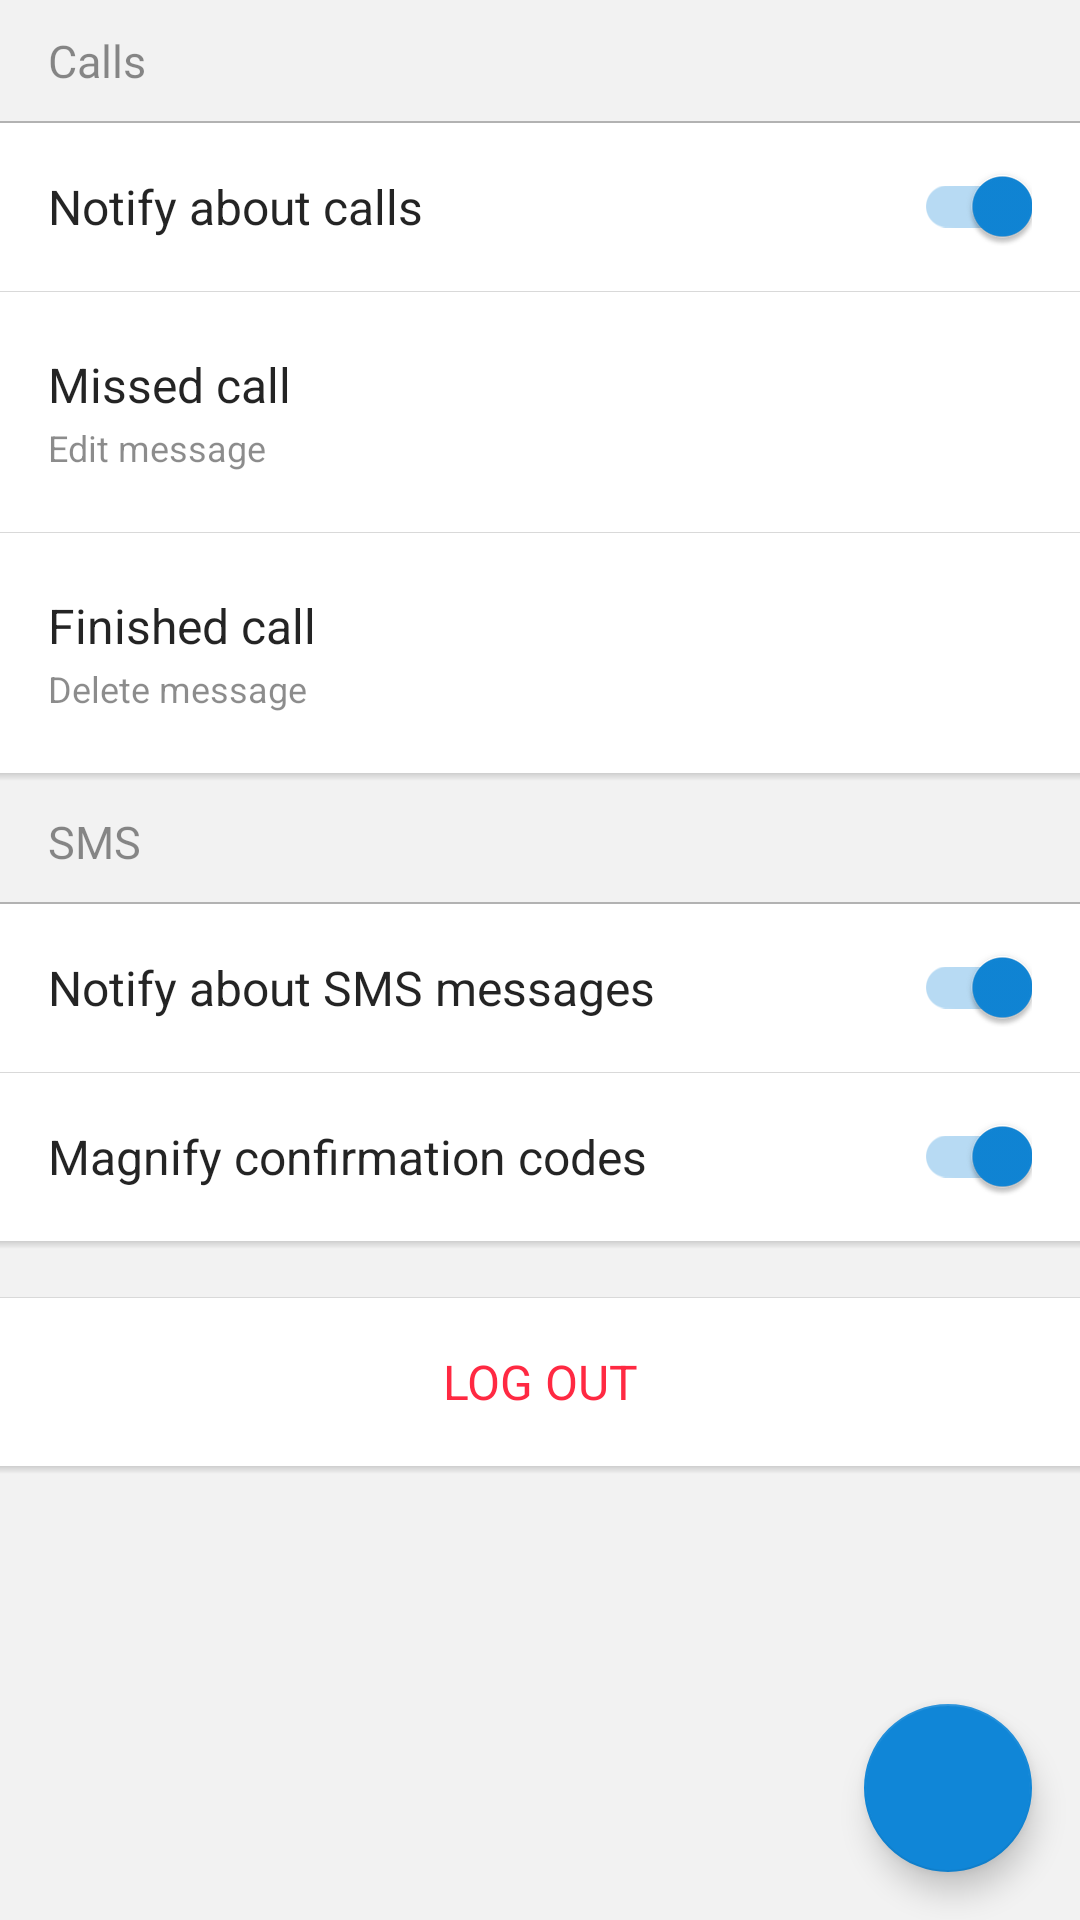

Layout XML and referenced resources for this Android screen:
<!-- AndroidManifest.xml: application theme AppTheme -->
<!-- res/layout/layout_settings.xml -->
<?xml version="1.0" encoding="utf-8"?>
<RelativeLayout
    xmlns:android="http://schemas.android.com/apk/res/android"
    xmlns:app="http://schemas.android.com/apk/res-auto"
    android:layout_width="match_parent"
    android:layout_height="match_parent"
    android:background="@color/color_settings_background"
    >

  <ScrollView
      android:layout_width="match_parent"
      android:layout_height="match_parent"
      >

    <LinearLayout
        android:layout_width="match_parent"
        android:layout_height="wrap_content"
        android:animateLayoutChanges="true"
        android:orientation="vertical"
        android:paddingBottom="6dp"
        >

      <include
          layout="@layout/layout_settings_calls"
          />

      <View
          android:layout_width="match_parent"
          android:layout_height="2.5dp"
          android:background="@drawable/shadow"
          />

      <include
          layout="@layout/layout_settings_sms"
          />

      <View
          android:layout_width="match_parent"
          android:layout_height="2.5dp"
          android:background="@drawable/shadow"
          />

      <include
          layout="@layout/layout_logout_button"
          />

      <View
          android:layout_width="match_parent"
          android:layout_height="2.5dp"
          android:background="@drawable/shadow"
          />

    </LinearLayout>

  </ScrollView>

  <android.support.design.widget.FloatingActionButton
      android:id="@+id/settings_notify"
      android:layout_width="wrap_content"
      android:layout_height="wrap_content"
      android:layout_alignParentBottom="true"
      android:layout_alignParentEnd="true"
      android:layout_alignParentRight="true"
      android:layout_margin="16dp"
      android:clickable="true"
      android:focusable="true"
      app:fabSize="normal"
      app:rippleColor="@android:color/white"
      app:srcCompat="@drawable/ic_notifications_send"
      />

</RelativeLayout>
<!-- res/layout/layout_settings_calls.xml (included above) -->
<LinearLayout
    xmlns:android="http://schemas.android.com/apk/res/android"
    android:id="@+id/settings_calls_root"
    android:layout_width="match_parent"
    android:layout_height="wrap_content"
    android:background="@android:color/white"
    android:orientation="vertical"
    >

  <TextView
      android:id="@+id/settings_calls_header"
      android:layout_width="match_parent"
      android:layout_height="wrap_content"
      android:background="@color/color_settings_background"
      android:fontFamily="@font/roboto_medium_family"
      android:paddingBottom="10dp"
      android:paddingLeft="16dp"
      android:paddingRight="16dp"
      android:paddingTop="10dp"
      android:text="Calls"
      android:textColor="@color/color_text_secondary_dark"
      android:textSize="15sp"
      />

  <View
      android:layout_width="match_parent"
      android:layout_height="0.5dp"
      android:background="@color/color_separator_dark"
      />

  <RelativeLayout
      android:id="@+id/settings_calls_toggle_item"
      android:layout_width="match_parent"
      android:layout_height="56dp"
      android:background="?attr/selectableItemBackground"
      android:clickable="true"
      android:paddingLeft="16dp"
      android:paddingRight="16dp"
      >

    <TextView
        android:layout_width="wrap_content"
        android:layout_height="wrap_content"
        android:layout_centerVertical="true"
        android:text="Notify about calls"
        android:textColor="@color/color_text_primary_dark"
        android:textSize="16sp"
        />

    <android.support.v7.widget.SwitchCompat
        android:id="@+id/settings_calls_toggle"
        android:layout_width="wrap_content"
        android:layout_height="wrap_content"
        android:layout_alignParentEnd="true"
        android:layout_alignParentRight="true"
        android:layout_centerVertical="true"
        android:checked="true"
        />

  </RelativeLayout>

  <View
      android:layout_width="match_parent"
      android:layout_height="0.2dp"
      android:layout_gravity="bottom"
      android:alpha="0.5"
      android:background="@color/color_separator_dark"
      />

  <LinearLayout
      android:id="@+id/settings_calls_missed"
      android:layout_width="match_parent"
      android:layout_height="80dp"
      android:background="?attr/selectableItemBackground"
      android:clickable="true"
      android:gravity="center_vertical"
      android:orientation="vertical"
      android:paddingLeft="16dp"
      android:paddingRight="16dp"
      >

    <TextView
        android:layout_width="wrap_content"
        android:layout_height="wrap_content"
        android:text="Missed call"
        android:textColor="@color/color_text_primary_dark"
        android:textSize="16sp"
        />

    <TextView
        android:id="@+id/settings_calls_missed_behavior"
        android:layout_width="wrap_content"
        android:layout_height="wrap_content"
        android:layout_marginTop="2dp"
        android:text="Edit message"
        android:textColor="@color/color_text_secondary_dark"
        android:textSize="12sp"
        />

  </LinearLayout>

  <View
      android:layout_width="match_parent"
      android:layout_height="0.2dp"
      android:layout_gravity="bottom"
      android:alpha="0.5"
      android:background="@color/color_separator_dark"
      />

  <LinearLayout
      android:id="@+id/settings_calls_finished"
      android:layout_width="match_parent"
      android:layout_height="80dp"
      android:background="?attr/selectableItemBackground"
      android:clickable="true"
      android:gravity="center_vertical"
      android:orientation="vertical"
      android:paddingLeft="16dp"
      android:paddingRight="16dp"
      >

    <TextView
        android:layout_width="wrap_content"
        android:layout_height="wrap_content"
        android:text="Finished call"
        android:textColor="@color/color_text_primary_dark"
        android:textSize="16sp"
        />

    <TextView
        android:id="@+id/settings_calls_finished_behavior"
        android:layout_width="wrap_content"
        android:layout_height="wrap_content"
        android:layout_marginTop="2dp"
        android:text="Delete message"
        android:textColor="@color/color_text_secondary_dark"
        android:textSize="12sp"
        />

  </LinearLayout>
</LinearLayout>
<!-- res/layout/layout_settings_sms.xml (included above) -->
<LinearLayout
    xmlns:android="http://schemas.android.com/apk/res/android"
    android:id="@+id/settings_sms_root"
    android:layout_width="match_parent"
    android:layout_height="wrap_content"
    android:background="@android:color/white"
    android:orientation="vertical"
    >

  <TextView
      android:id="@+id/settings_sms_header"
      android:layout_width="match_parent"
      android:layout_height="wrap_content"
      android:background="@color/color_settings_background"
      android:fontFamily="@font/roboto_medium_family"
      android:paddingBottom="10dp"
      android:paddingLeft="16dp"
      android:paddingRight="16dp"
      android:paddingTop="10dp"
      android:text="SMS"
      android:textColor="@color/color_text_secondary_dark"
      android:textSize="15sp"
      />

  <View
      android:layout_width="match_parent"
      android:layout_height="0.5dp"
      android:background="@color/color_separator_dark"
      />

  <RelativeLayout
      android:id="@+id/settings_sms_toggle_item"
      android:layout_width="match_parent"
      android:layout_height="56dp"
      android:background="?attr/selectableItemBackground"
      android:clickable="true"
      android:paddingLeft="16dp"
      android:paddingRight="16dp"
      >

    <TextView
        android:layout_width="wrap_content"
        android:layout_height="wrap_content"
        android:layout_centerVertical="true"
        android:text="Notify about SMS messages"
        android:textColor="@color/color_text_primary_dark"
        android:textSize="16sp"
        />

    <android.support.v7.widget.SwitchCompat
        android:id="@+id/settings_sms_toggle"
        android:layout_width="wrap_content"
        android:layout_height="wrap_content"
        android:layout_alignParentEnd="true"
        android:layout_alignParentRight="true"
        android:layout_centerVertical="true"
        android:checked="true"
        />

  </RelativeLayout>

  <View
      android:layout_width="match_parent"
      android:layout_height="0.2dp"
      android:layout_gravity="bottom"
      android:alpha="0.5"
      android:background="@color/color_separator_dark"
      />

  <RelativeLayout
      android:id="@+id/settings_sms_magnify_item"
      android:layout_width="match_parent"
      android:layout_height="56dp"
      android:background="?attr/selectableItemBackground"
      android:clickable="true"
      android:paddingLeft="16dp"
      android:paddingRight="16dp"
      >

    <TextView
        android:layout_width="wrap_content"
        android:layout_height="wrap_content"
        android:layout_centerVertical="true"
        android:text="Magnify confirmation codes"
        android:textColor="@color/color_text_primary_dark"
        android:textSize="16sp"
        />

    <android.support.v7.widget.SwitchCompat
        android:id="@+id/settings_sms_magnify"
        android:layout_width="wrap_content"
        android:layout_height="wrap_content"
        android:layout_alignParentEnd="true"
        android:layout_alignParentRight="true"
        android:layout_centerVertical="true"
        android:checked="true"
        />

  </RelativeLayout>
</LinearLayout>
<!-- res/layout/layout_logout_button.xml (included above) -->
<?xml version="1.0" encoding="utf-8"?>
<LinearLayout
    xmlns:android="http://schemas.android.com/apk/res/android"
    android:id="@+id/settings_calls_root"
    android:layout_width="match_parent"
    android:layout_height="wrap_content"
    android:background="@android:color/white"
    android:orientation="vertical"
    android:layout_marginTop="16dp"
    >

  <View
      android:layout_width="match_parent"
      android:layout_height="0.2dp"
      android:alpha="0.5"
      android:background="@color/color_separator_dark"
      />

  <LinearLayout
      android:id="@+id/settings_logout"
      android:layout_width="match_parent"
      android:layout_height="56dp"
      android:background="?attr/selectableItemBackground"
      android:clickable="true"
      android:gravity="center_vertical"
      android:orientation="vertical"
      >

    <TextView
        android:layout_width="match_parent"
        android:layout_height="match_parent"
        android:gravity="center"
        android:text="LOG OUT"
        android:textColor="@color/color_text_red"
        android:textSize="16sp"
        />

  </LinearLayout>
</LinearLayout>
<!-- resources referenced by this layout -->
<resources>
  <color name="color_separator_dark">#4D000000</color>
  <color name="color_settings_background">#F2F2F2</color>
  <color name="color_text_primary_dark">#DB000000</color>
  <color name="color_text_red">#FF2942</color>
  <color name="color_text_secondary_dark">#73000000</color>
  <!-- drawable shadow (drawable) -->
  <?xml version="1.0" encoding="utf-8"?>
  <shape xmlns:android="http://schemas.android.com/apk/res/android">
  
    <gradient
        android:angle="270"
        android:startColor="#25000000"
        android:endColor="#00000000"/>
  
  </shape>
  <style name="AppTheme" parent="Theme.AppCompat.Light.NoActionBar">
      
      <item name="colorPrimary">@color/color_primary</item>
      <item name="colorPrimaryDark">@color/color_primary_dark</item>
      <item name="colorAccent">@color/color_accent</item>
    </style>
  <color name="color_primary">#1086D7</color>
  <color name="color_primary_dark">#0c68a8</color>
  <color name="color_accent">#1086D7</color>
</resources>
